Photos from the image-classification dataset "rice_dataset_augmented" in the GitHub repository SantiagoAviles/Rice-Proyect. Its 4 classes are: broken, chalky, stained, whole.

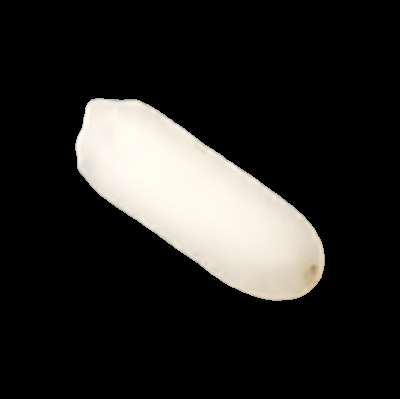
Label: whole

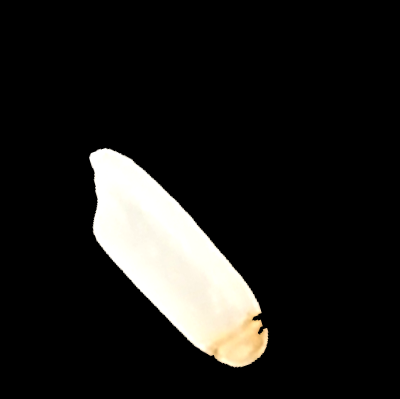
Label: stained

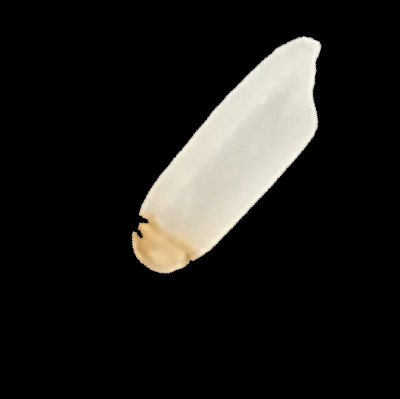
Label: stained

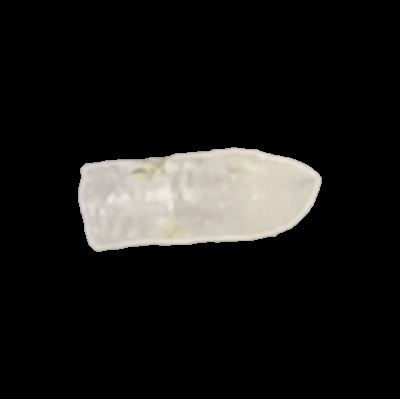
Label: whole

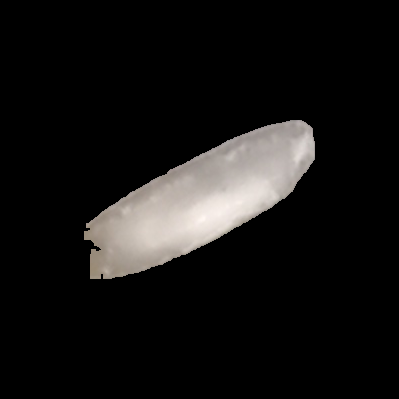
Label: chalky

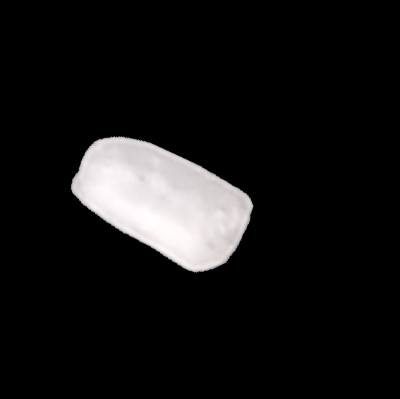
Label: broken
